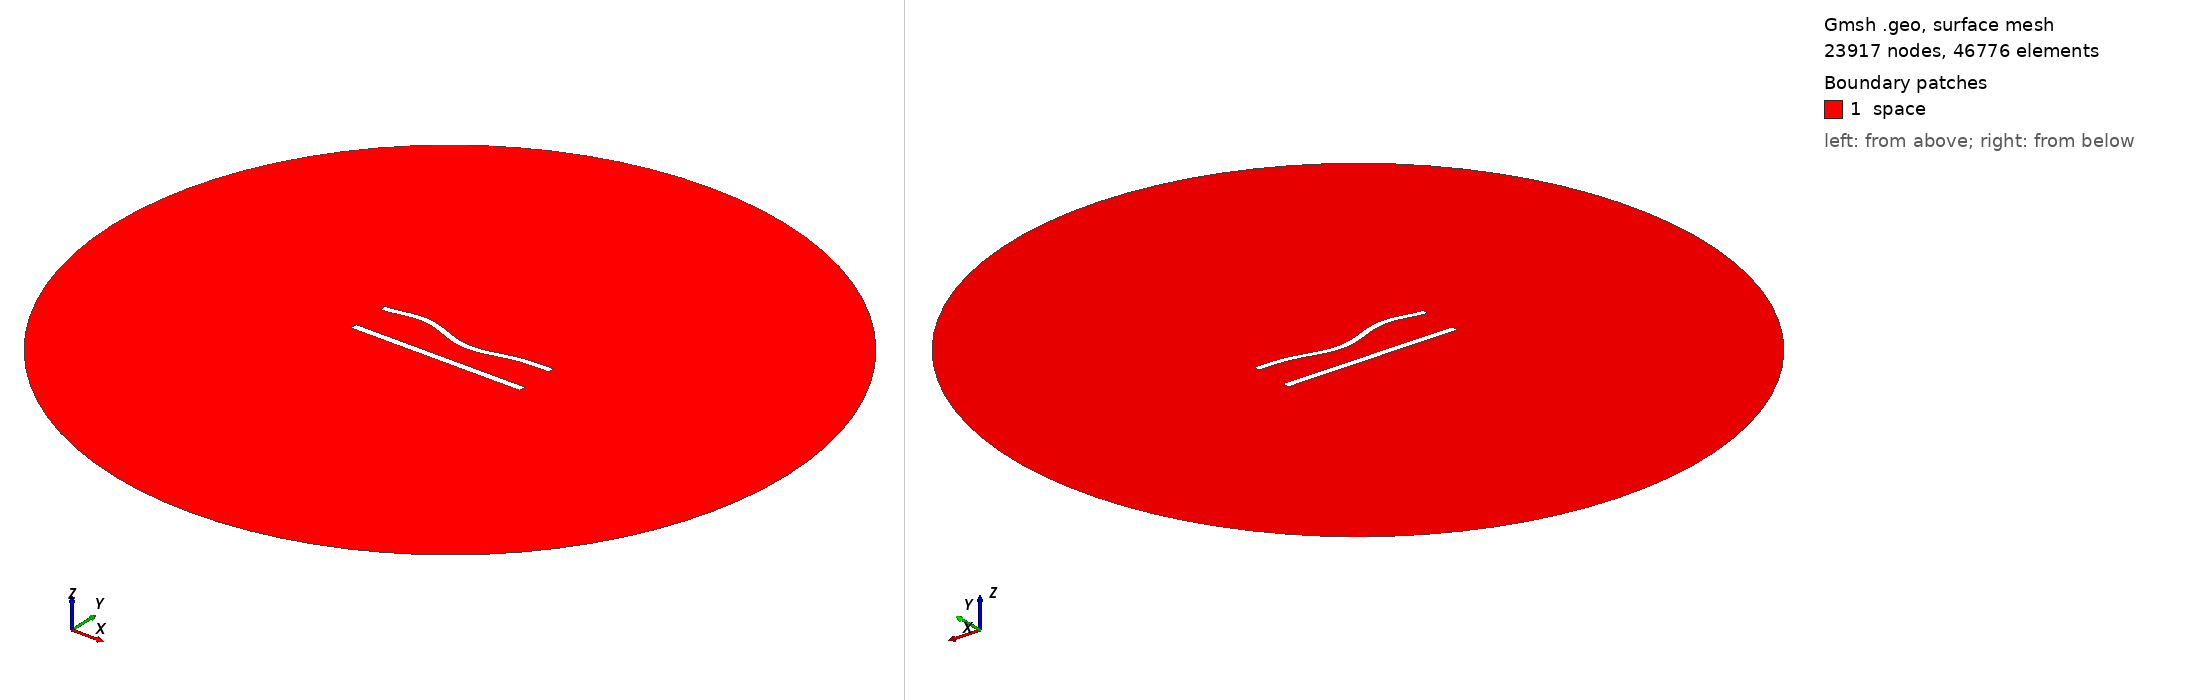

Gmsh geometry script, surface-meshed: 23917 nodes, 46776 surface elements. Boundary patches (legend numbers): 1 space. Left view from above one corner, right view from below the opposite corner. Legend entries are the model's physical surfaces. The drawing asked Gmsh for element sizes between 1% and 20% of the model's largest extent; the script's own settings can give other sizes.

=== 495.geo (drawn) ===
//---------------------------------------
// Geometry kernel
//---------------------------------------

SetFactory("OpenCASCADE");



//---------------------------------------
// Parameters of the geometry
//---------------------------------------

// Overetch of the upper plate
overetch = 0.125;

// Distance between the plates
distance = 22.5;

// Discretization over the x axis (for the deformation)
nx = 50; 

// Length of the plate
L = 100 - overetch; 

// Number of modes
n = 4; 

// 1st mode coefficient
coeff(1) = -1.5;
beta(1) = 0.596864 * 3.1415926535 / L;

// 2nd mode coefficient
coeff(2) = -1.5;
beta(2) = 1.49418 * 3.1415926535 / L;

// 3rd mode coefficient
coeff(3) = 1.5;
beta(3) = 2.50025 * 3.1415926535 / L;

// 4th mode coefficient
coeff(4) = 1.5;
beta(4) = 3.49999 * 3.1415926535 / L;



//---------------------------------------
// Upper plate (deformed rectangle)
//---------------------------------------

// Coordiantes of the upper plate
xmin = -50;
xmax = 50 - overetch;

// Height of the upper plate
yheight = 4 - 2 * overetch;

// Indexes of the points
UpperID[] = {};
LowerID[] = {};
LeftID[] = {};
RightID[] = {};

// Point index
p = 1;

// Horizontal edges
For i In {1:nx}
    x = xmin + (i-1)*(xmax - xmin)/(nx-1);

    y_bottom = distance / 2 + overetch;
    For j In {1:n}
        C = (Cosh(beta(j)*L) + Cos(beta(j)*L)) / (Sinh(beta(j)*L) + Sin(beta(j)*L));
        y_bottom  = y_bottom + coeff(j) * (Cosh(beta(j)*(x+50)) - Cos(beta(j)*(x+50)) - C * (Sinh(beta(j)*(x+50)) - Sin(beta(j)*(x+50))));
    EndFor

    y_top = y_bottom + yheight;

    Point(p) = {x, y_top, 0, 1.0};
    UpperID[i] = p;
    p = p + 1;

    Point(p) = {x, y_bottom, 0, 1.0};
    LowerID[i] = p;
    p = p + 1;
EndFor

// Create point lists
UpperPts[] = {}; LowerPts[] = {};
For i In {1:nx}
  UpperPts[] += {UpperID[i]};
  LowerPts[] += {LowerID[i]};
EndFor

// Build splines
Spline(1) = {UpperPts[]};
Spline(2) = {LowerPts[]};
Line(3) = {LowerPts[nx-1], UpperPts[nx-1]};
Line(4) = {LowerPts[0], UpperPts[0]};

// Build the plane surface
Curve Loop(1) = {2, 3, -1, -4};
Plane Surface(1) = {1};



//---------------------------------------
// Lower plate (rectangle)
//---------------------------------------

// Vertices
Point(1001) = {-50, -distance/2, 0, 1.0};
Point(1002) = { 50, -distance/2, 0, 1.0};
Point(1003) = { 50,  -distance/2 + 4, 0, 1.0};
Point(1004) = {-50,  -distance/2 + 4, 0, 1.0};

// Edges
Line(5) = {1001, 1002};
Line(6) = {1002, 1003};
Line(7) = {1003, 1004};
Line(8) = {1004, 1001};

// Plane surface
Line Loop(2) = {5, 6, 7, 8};
Plane Surface(2) = {2}; 



//---------------------------------------
// Outer (fictious) boundary
//---------------------------------------

// Points
Point(1005) = {0, 0, 0};       // Center
Point(1006) = {200, 0, 0};     // Start point
Point(1007) = {0, 200, 0};     // 90 degrees
Point(1008) = {-200, 0, 0};    // 180 degrees
Point(1009) = {0, -200, 0};    // 270 degrees

// Circle arcs (each needs start, center, end)
Circle(9) = {1006, 1005, 1007};
Circle(10) = {1007, 1005, 1008};
Circle(11) = {1008, 1005, 1009};
Circle(12) = {1009, 1005, 1006};

// Plane surface for the entire domain
Curve Loop(3) = {9, 10, 11, 12};
Surface(3) = {3};

// Subtract the plates from the whole domain to obtain the actual domain where we want to solve the equations
BooleanDifference{ Surface{3}; Delete; }{ Surface{1}; Surface{2}; Delete; }




//---------------------------------------
// Transfinite Lines/Curves
//---------------------------------------

// Set the number of points on the boundaries
r = 6;
d = 0.15;

// Plates
Transfinite Curve {1} = 50*r/4 Using Progression 1;
Transfinite Line {2} = 50*r Using Progression 1;
Transfinite Curve {3, 4} = 2*r Using Progression 1+d;
Transfinite Line {5} = 50*r/4 Using Progression 1;
Transfinite Line {7} = 50*r Using Progression 1;
Transfinite Line {6} = 2*r Using Progression 1-d;
Transfinite Line {8} = 2*r Using Progression 1+d;

// Outer boundary
Transfinite Line {9, 10, 11, 12} = 20 Using Progression 1;



//---------------------------------------
// Physical groups
//---------------------------------------                

// Physical curves (boundaries)
Physical Line("force_segment", 10) = {2};
Physical Line("upper_plate", 11) = {1, 3, 4};
Physical Line("lower_plate", 12) = {5, 6, 7, 8};
Physical Line("boundary", 20) = {9, 10, 11, 12};

// Physical Surfaces
Physical Surface("space", 30) = {3};



//---------------------------------------
// 6. Generate the Mesh
//---------------------------------------

// 2D mesh generation
Mesh 2;
